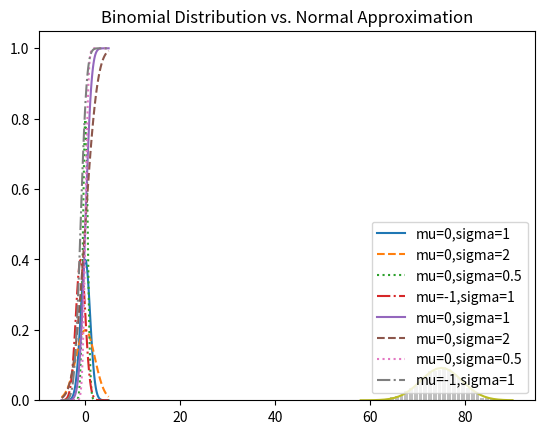

This figure's Python source:
# %% codecell
import enum, random

# An enum is a typed set of enumerated values. We can use them
# to make our code more descriptive and readable.
class Kid(enum.Enum):
    BOY = 0
    GIRL = 1

def random_kid() -> Kid:
    return random.choice([Kid.BOY, Kid.GIRL])

both_girls = 0
older_girl = 0
either_girl = 0

random.seed(0)

for _ in range(10000):
    younger = random_kid()
    older = random_kid()
    if older == Kid.GIRL:
        older_girl += 1
    if older == Kid.GIRL and younger == Kid.GIRL:
        both_girls += 1
    if older == Kid.GIRL or younger == Kid.GIRL:
        either_girl += 1

print("P(both | older): ", both_girls / older_girl)
print("P(both | either): ", both_girls / either_girl)

# %% codecell
# Continuous Distributions
def uniform_pdf(x: float) -> float:
    return 1 if 0 <= x < 1 else 0

def uniform_cdf(x: float) -> float:
    """Returns the probability that a uniform random variable is < = x"""
    if x < 0: return 0
    elif x < 1: return x
    else: return 1

# %% codecell
# The Normal Distribution
import math
SQRT_TWO_PI = math.sqrt(2* math.pi)

def normal_pdf(x: float, mu: float = 0, sigma: float = 1) -> float:
    return (math.exp(-(x-mu) ** 2 / 2 / sigma ** 2) / (SQRT_TWO_PI * sigma))

import matplotlib.pyplot as plt
xs = [x / 10.0 for x in range(-50, 50)]
plt.plot(xs,[normal_pdf(x,sigma=1) for x in xs],'-',label='mu=0,sigma=1')
plt.plot(xs,[normal_pdf(x,sigma=2) for x in xs],'--',label='mu=0,sigma=2')
plt.plot(xs,[normal_pdf(x,sigma=0.5) for x in xs],':',label='mu=0,sigma=0.5')
plt.plot(xs,[normal_pdf(x,mu=-1)   for x in xs],'-.',label='mu=-1,sigma=1')
plt.legend()
plt.title("Various Normal pdfs")
plt.show()

def normal_cdf(x: float, mu: float = 0, sigma: float = 1) -> float:
    return (1 + math.erf((x -mu) / math.sqrt(2) /sigma)) / 2

xs = [x / 10.0 for x in range(-50, 50)]
plt.plot(xs,[normal_cdf(x,sigma=1) for x in xs],'-',label='mu=0,sigma=1')
plt.plot(xs,[normal_cdf(x,sigma=2) for x in xs],'--',label='mu=0,sigma=2')
plt.plot(xs,[normal_cdf(x,sigma=0.5) for x in xs],':',label='mu=0,sigma=0.5')
plt.plot(xs,[normal_cdf(x,mu=-1) for x in xs],'-.',label='mu=-1,sigma=1')
plt.legend(loc=4) # bottom right
plt.title("Various Normal cdfs")
plt.show()

def inverse_normal_cdf(p: float,
                        mu: float = 0,
                        sigma: float = 1,
                        tolerance: float = .00001) -> float:
    """find the approximate inverse using binary search"""

    # if not standard, compute standard and rescale
    if mu != 0 or sigma != 1:
        return mu + sigma * inverse_normal_cdf(p, tolerance = tolerance)

    low_z = -10.0
    hi_z = 10.0
    while hi_z - low_z > tolerance:
        mid_z = (low_z + hi_z) / 2     # Consider the midpoint
        mid_p = normal_cdf(mid_z)      # and the CDF's value there
        if mid_p < p:
            low_z = mid_z              # Midpoint too low, search above it
        else:
            hi_z = mid_z               # Midpoint too high, search below it

    return mid_z

# %% codecell
# Central Limit Theorem
def bernoulli_trial(p: float) -> int:
    """Returns 1 with the probability p and 0 with probability 1-p"""
    return 1 if random.random() < p else 0

def binomial(n: int, p: float) -> int:
    """Returns the sum of n bernoulli(p) trials"""
    return sum(bernoulli_trial(p) for _ in range(n))

from collections import Counter

def binomial_histogram(p: float, n: int, num_points: int) -> None:
    """Picks points from a binomial(n, p) and plots their histogram"""
    data = [binomial(n, p) for _ in range(num_points)]

    # use a bar chart to show the actual binomial samples
    histogram = Counter(data)
    plt.bar([x - .4 for x in histogram.keys()],
            [v / num_points for v in histogram.values()],
            .8,
            color = '.75')

    mu = p * n
    sigma = math.sqrt(n * p * (1 - p))

    # use a line chart to show the normal approximation
    xs = range(min(data), max(data) + 1)
    ys = [normal_cdf(i + .5, mu, sigma) - normal_cdf(i - .5, mu, sigma)
            for i in xs]
    plt.plot(xs, ys)
    plt.title("Binomial Distribution vs. Normal Approximation")
    plt.show()

binomial_histogram(.75,100,10000)
